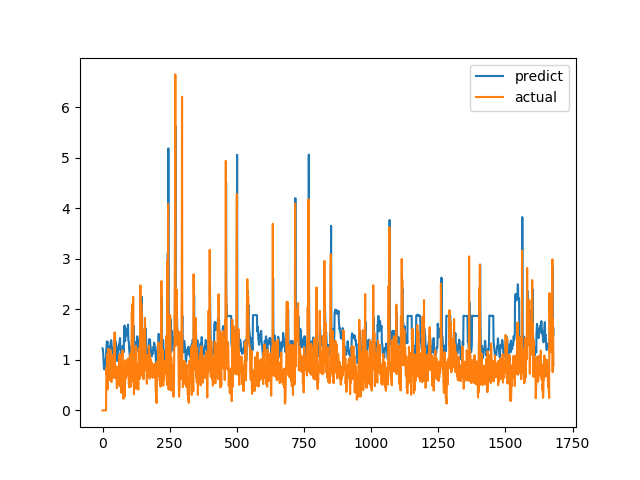

Values plotted in this chart, from the file beside it:
predict, actual
1.228, 0.0
1.211, 0.0
1.166, 0.0
1.061, 0.0
0.9603, 0.0
0.861, 0.0
0.8156, 0.0
0.8122, 0.0
0.8435, 0.0
0.8984, 0.0
0.9364, 0.0
0.9728, 0.0
1.021, 0.0
1.061, 0.0
1.225, 0.6915
1.229, 0.8558
1.367, 0.7094
1.355, 1.015
1.349, 1.116
1.36, 0.4183
1.162, 1.002
1.072, 1.219
1.237, 1.143
1.266, 0.6528
1.125, 0.6747
1.068, 0.601
1.09, 0.6695
1.119, 0.6538
1.166, 0.7814
1.217, 1.206
1.338, 0.8469
1.358, 0.8286
1.39, 0.6482
1.349, 0.5624
1.28, 0.7183
1.206, 1.1
1.23, 0.9542
1.214, 0.729
1.091, 0.6694
1.026, 0.8631
1.079, 0.6465
1.113, 0.8223
1.138, 0.9236
1.217, 0.8301
1.251, 1.067
1.309, 1.546
1.482, 0.6827
1.396, 0.6386
1.375, 0.6464
1.359, 0.6881
1.334, 0.7274
1.275, 0.65
1.193, 0.8694
1.163, 0.4409
1.06, 0.4519
0.978, 0.7575
1.071, 0.4952
1.106, 0.6851
1.132, 0.7244
1.2, 0.8654
... 1,620 more rows
